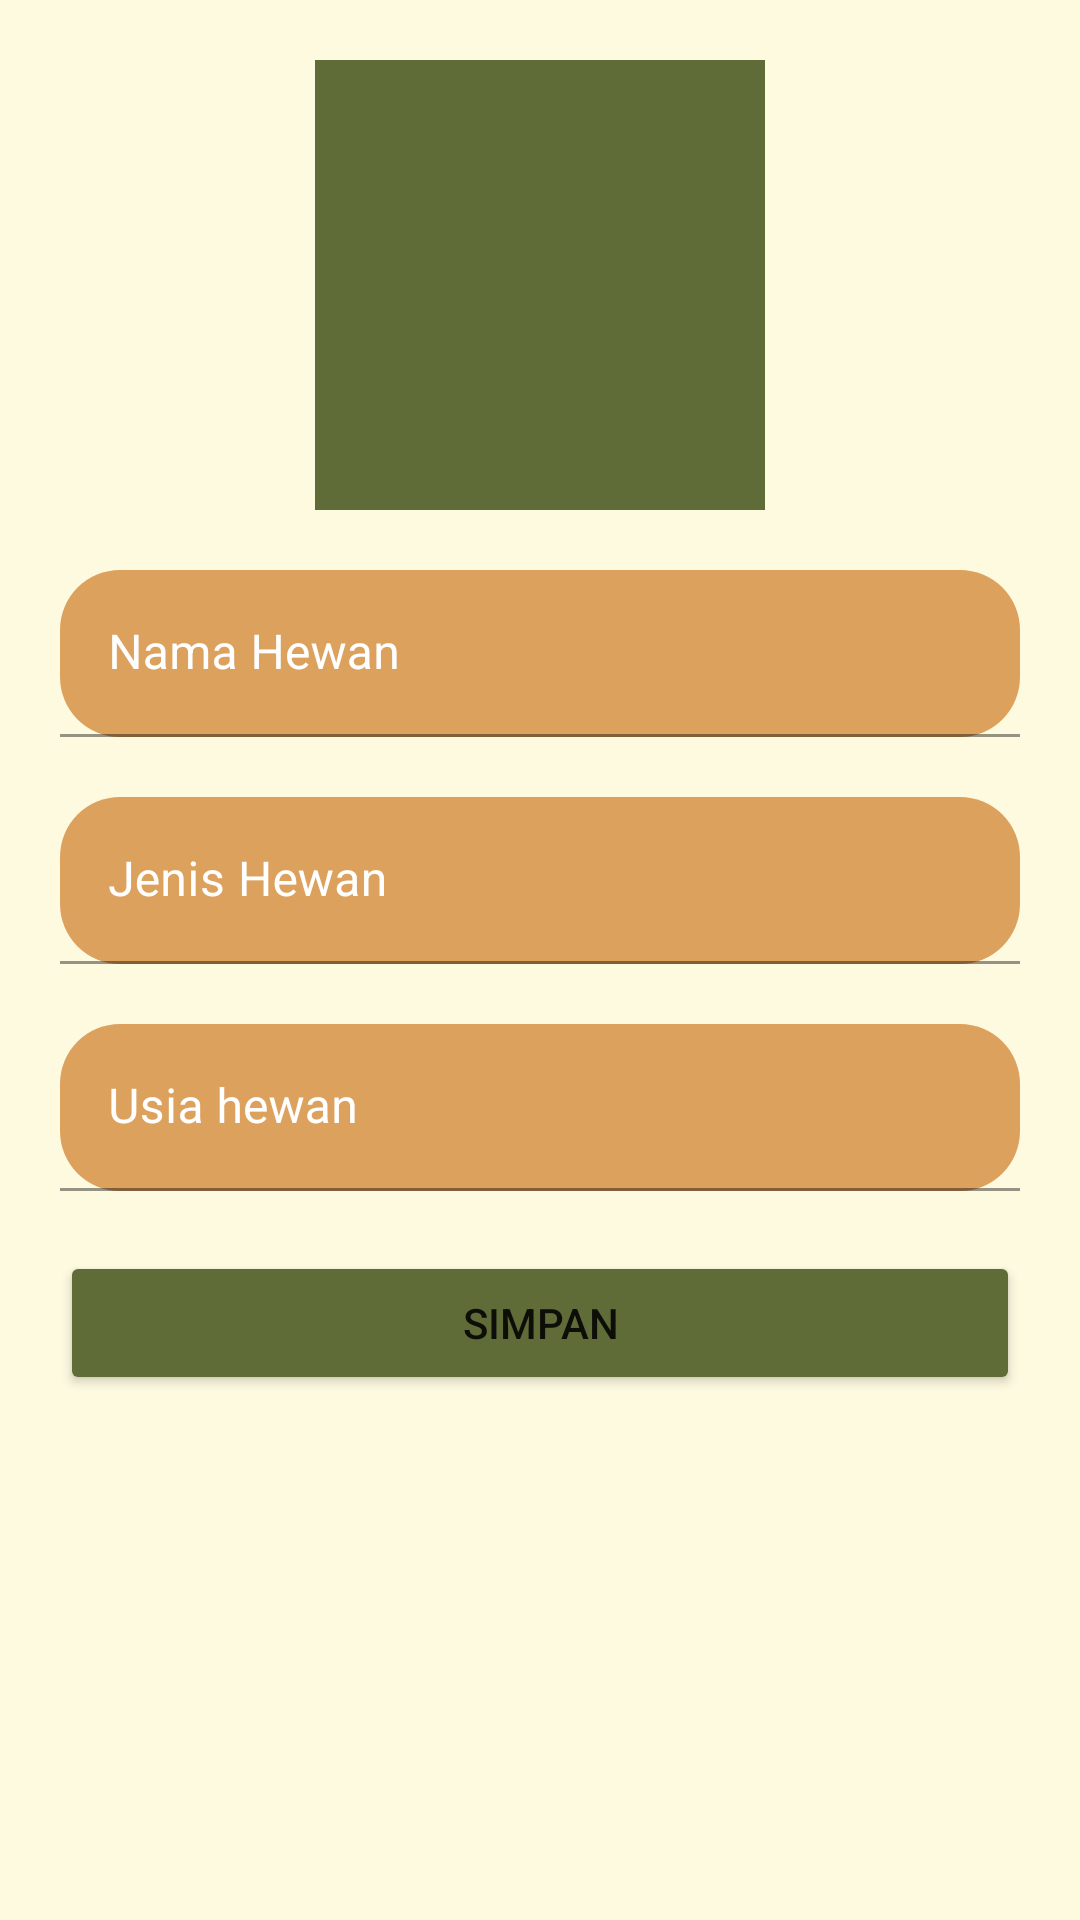

Layout XML and referenced resources for this Android screen:
<!-- AndroidManifest.xml: application theme Theme.Week1_VP -->
<!-- res/layout/activity_form.xml -->
<?xml version="1.0" encoding="utf-8"?>
<androidx.constraintlayout.widget.ConstraintLayout xmlns:android="http://schemas.android.com/apk/res/android"
    xmlns:app="http://schemas.android.com/apk/res-auto"
    xmlns:tools="http://schemas.android.com/tools"
    android:layout_width="match_parent"
    android:layout_height="match_parent"
    android:background="#fefae0"
    tools:context=".FormActivity">

    <com.google.android.material.textfield.TextInputLayout
        android:id="@+id/NamaHewan_TextInputLayout"
        android:layout_width="match_parent"
        android:layout_height="wrap_content"
        android:layout_marginStart="10dp"
        android:layout_marginTop="10dp"
        android:layout_marginEnd="10dp"
        android:background="#FFFFFF"
        android:backgroundTint="#00FFFFFF"
        android:textColorHint="#FFFFFF"
        app:boxCornerRadiusBottomEnd="20dp"
        app:boxCornerRadiusBottomStart="20dp"
        app:boxCornerRadiusTopEnd="20dp"
        app:boxCornerRadiusTopStart="20dp"
        app:hintTextColor="#FFFFFF"
        app:layout_constraintEnd_toEndOf="@+id/JenisHewan_TextInputLayout"
        app:layout_constraintStart_toStartOf="parent"
        app:layout_constraintTop_toBottomOf="@+id/AddImage">

        <com.google.android.material.textfield.TextInputEditText
            android:id="@+id/NamaHewan_EditText"
            android:layout_width="match_parent"
            android:layout_height="wrap_content"
            android:layout_marginStart="10dp"
            android:layout_marginTop="10dp"
            android:layout_marginEnd="10dp"
            android:backgroundTint="#dda15e"
            android:hint="Nama Hewan"
            android:textColor="#FFFFFF"
            android:textColorHint="@color/white" />
    </com.google.android.material.textfield.TextInputLayout>

    <com.google.android.material.textfield.TextInputLayout
        android:id="@+id/JenisHewan_TextInputLayout"
        android:layout_width="match_parent"
        android:layout_height="wrap_content"
        android:layout_marginStart="10dp"
        android:layout_marginTop="10dp"
        android:layout_marginEnd="10dp"
        android:textColorHint="#FFFFFF"
        app:boxCornerRadiusBottomEnd="20dp"
        app:boxCornerRadiusBottomStart="20dp"
        app:boxCornerRadiusTopEnd="20dp"
        app:boxCornerRadiusTopStart="20dp"
        app:layout_constraintEnd_toEndOf="parent"
        app:layout_constraintStart_toStartOf="parent"
        app:layout_constraintTop_toBottomOf="@+id/NamaHewan_TextInputLayout">

        <com.google.android.material.textfield.TextInputEditText
            android:id="@+id/JenisHewan_EditText"
            android:layout_width="match_parent"
            android:layout_height="wrap_content"
            android:layout_marginStart="10dp"
            android:layout_marginTop="10dp"
            android:layout_marginEnd="10dp"
            android:backgroundTint="#dda15e"
            android:hint="Jenis Hewan"
            android:textColor="#FFFFFF"
            android:textColorHint="#FFFFFF" />
    </com.google.android.material.textfield.TextInputLayout>

    <com.google.android.material.textfield.TextInputLayout
        android:id="@+id/UsiaHewan_TextInputLayout"
        android:layout_width="match_parent"
        android:layout_height="wrap_content"
        android:layout_marginStart="10dp"
        android:layout_marginTop="10dp"
        android:layout_marginEnd="10dp"
        android:textColorHint="#FFFFFF"
        app:boxCornerRadiusBottomEnd="20dp"
        app:boxCornerRadiusBottomStart="20dp"
        app:boxCornerRadiusTopEnd="20dp"
        app:boxCornerRadiusTopStart="20dp"
        app:layout_constraintEnd_toEndOf="parent"
        app:layout_constraintStart_toStartOf="parent"
        app:layout_constraintTop_toBottomOf="@+id/JenisHewan_TextInputLayout">

        <com.google.android.material.textfield.TextInputEditText
            android:id="@+id/UsiaHewan_EditText"
            android:layout_width="match_parent"
            android:layout_height="wrap_content"
            android:layout_marginStart="10dp"
            android:layout_marginTop="10dp"
            android:layout_marginEnd="10dp"
            android:backgroundTint="#dda15e"
            android:hint="Usia hewan"
            android:textColor="#FFFFFF"
            android:textColorHint="#FFFFFF" />
    </com.google.android.material.textfield.TextInputLayout>

    <ImageView
        android:id="@+id/AddImage"
        android:layout_width="150dp"
        android:layout_height="150dp"
        android:layout_marginTop="20dp"
        android:background="#606c38"
        app:layout_constraintEnd_toEndOf="parent"
        app:layout_constraintStart_toStartOf="parent"
        app:layout_constraintTop_toTopOf="parent"
        app:srcCompat="@drawable/add" />

    <Button
        android:id="@+id/SimpanButton"
        android:layout_width="0dp"
        android:layout_height="wrap_content"
        android:layout_marginStart="20dp"
        android:layout_marginTop="20dp"
        android:layout_marginEnd="20dp"
        android:backgroundTint="#606c38"
        android:text="Simpan"
        app:layout_constraintEnd_toEndOf="parent"
        app:layout_constraintStart_toStartOf="parent"
        app:layout_constraintTop_toBottomOf="@+id/UsiaHewan_TextInputLayout" />
</androidx.constraintlayout.widget.ConstraintLayout>
<!-- resources referenced by this layout -->
<resources>
  <style name="Theme.Week1_VP" parent="Theme.MaterialComponents.DayNight.DarkActionBar">
          
          <item name="colorPrimary">#283618</item>
          <item name="colorPrimaryVariant">#283618</item>
          <item name="colorOnPrimary">@color/white</item>
          
          <item name="colorSecondary">@color/teal_200</item>
          <item name="colorSecondaryVariant">@color/teal_700</item>
          <item name="colorOnSecondary">@color/black</item>
          
          <item name="android:statusBarColor" tools:targetApi="l">?attr/colorPrimaryVariant</item>
          
      </style>
  <!-- not gathered from this repository: default colours our renderer supplied (Android Studio template values) -->
  <color name="teal_200">#FF03DAC5</color>
  <color name="teal_700">#FF018786</color>
  <color name="black">#FF000000</color>
  <color name="white">#FFFFFFFF</color>
</resources>
